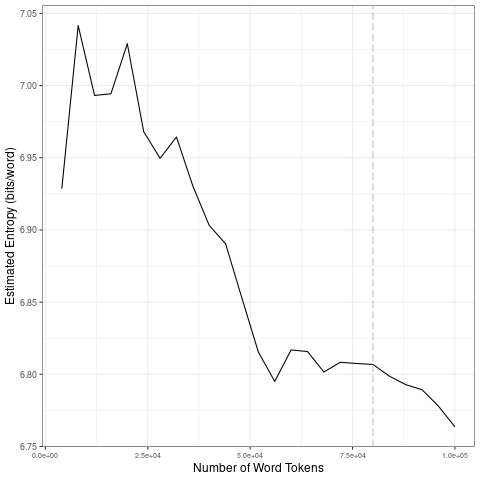

The data file committed next to this chart (first rows):
file, entropy.Corpus.Size, entropy.Entropy, sd.Corpus.Size, sd.SD
data/covid-clean/2020_by_fr/2020-08-14_t…, 4000, 6.928, 20000, 0.04395
data/covid-clean/2020_by_fr/2020-08-14_t…, 8000, 7.042, 40000, 0.02682
data/covid-clean/2020_by_fr/2020-08-14_t…, 12000, 6.993, 60000, 0.03771
data/covid-clean/2020_by_fr/2020-08-14_t…, 16000, 6.994, 80000, 0.005082
data/covid-clean/2020_by_fr/2020-08-14_t…, 20000, 7.029, 1e+05, 0.0139
data/covid-clean/2020_by_fr/2020-08-14_t…, 24000, 6.968, 20000, 0.04395
data/covid-clean/2020_by_fr/2020-08-14_t…, 28000, 6.95, 40000, 0.02682
data/covid-clean/2020_by_fr/2020-08-14_t…, 32000, 6.964, 60000, 0.03771
data/covid-clean/2020_by_fr/2020-08-14_t…, 36000, 6.93, 80000, 0.005082
data/covid-clean/2020_by_fr/2020-08-14_t…, 40000, 6.903, 1e+05, 0.0139
data/covid-clean/2020_by_fr/2020-08-14_t…, 44000, 6.89, 20000, 0.04395
data/covid-clean/2020_by_fr/2020-08-14_t…, 48000, 6.853, 40000, 0.02682
data/covid-clean/2020_by_fr/2020-08-14_t…, 52000, 6.815, 60000, 0.03771
data/covid-clean/2020_by_fr/2020-08-14_t…, 56000, 6.795, 80000, 0.005082
data/covid-clean/2020_by_fr/2020-08-14_t…, 60000, 6.817, 1e+05, 0.0139
data/covid-clean/2020_by_fr/2020-08-14_t…, 64000, 6.816, 20000, 0.04395
data/covid-clean/2020_by_fr/2020-08-14_t…, 68000, 6.802, 40000, 0.02682
data/covid-clean/2020_by_fr/2020-08-14_t…, 72000, 6.808, 60000, 0.03771
data/covid-clean/2020_by_fr/2020-08-14_t…, 76000, 6.807, 80000, 0.005082
data/covid-clean/2020_by_fr/2020-08-14_t…, 80000, 6.807, 1e+05, 0.0139
data/covid-clean/2020_by_fr/2020-08-14_t…, 84000, 6.799, 20000, 0.04395
data/covid-clean/2020_by_fr/2020-08-14_t…, 88000, 6.793, 40000, 0.02682
data/covid-clean/2020_by_fr/2020-08-14_t…, 92000, 6.789, 60000, 0.03771
data/covid-clean/2020_by_fr/2020-08-14_t…, 96000, 6.778, 80000, 0.005082
data/covid-clean/2020_by_fr/2020-08-14_t…, 1e+05, 6.764, 1e+05, 0.0139
